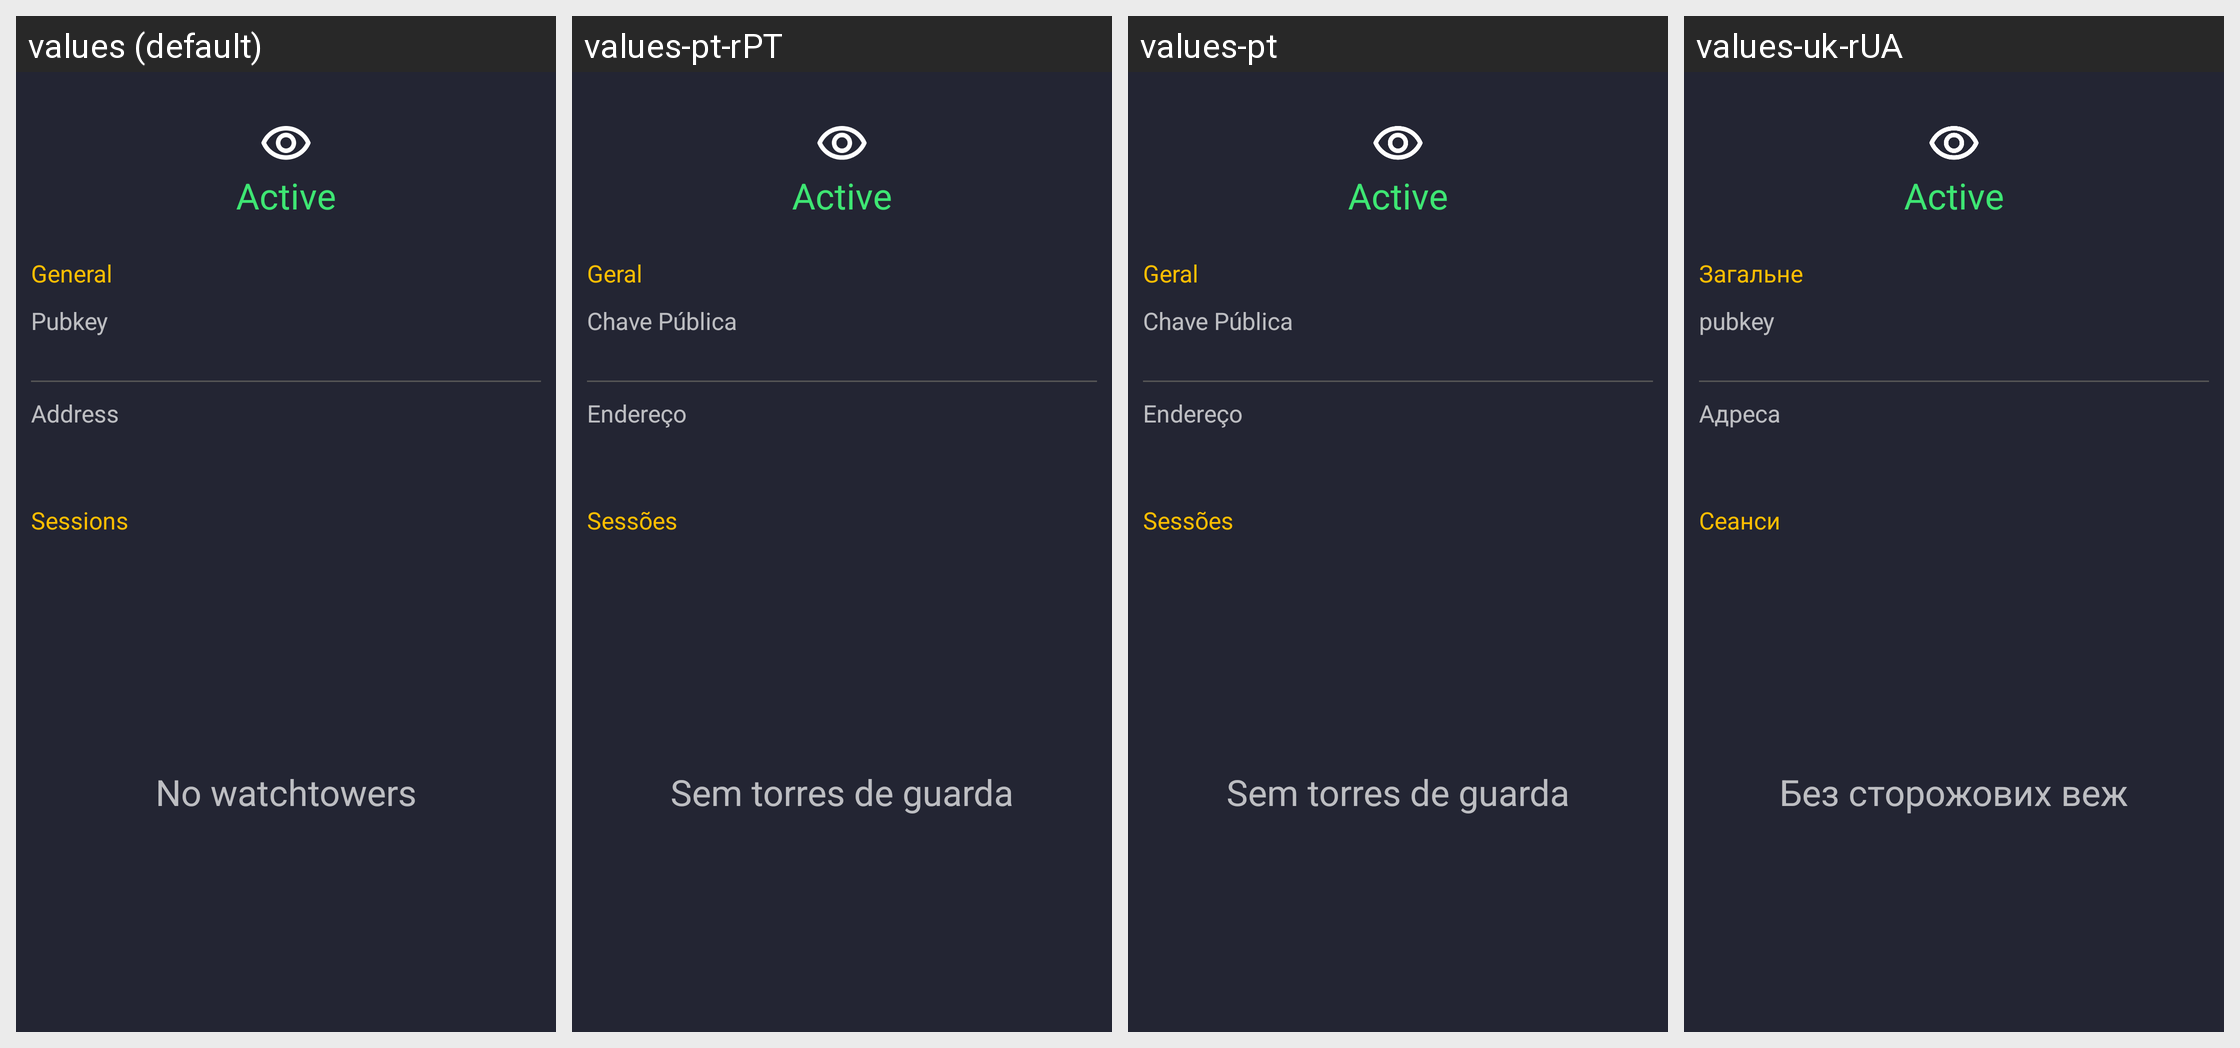

Translations of the strings shown on this Android screen, per locale in the grid:
Android screen res/layout/activity_watchtower_details.xml rendered under 4 locales, left to right: values (default), values-pt-rPT, values-pt, values-uk-rUA. Device: Nexus 5 (rendered at 1080×1920; each locale shown at half size, 540×960, under a caption strip naming it); theme AppThemeWithActionBar.
Other locales in the repository, not shown: values-af, values-ar-rSA, values-bg-rBG, values-ca, values-cs-rCZ, values-da-rDK, values-de-rDE, values-es-rES, values-fa, values-fi-rFI, values-fr-rFR, values-it-rIT, values-iw, values-ja-rJP, values-ko, values-my, values-nb-rNO, values-nl-rNL, values-pl-rPL, values-pt-rBR, values-ro-rRO, values-ru-rRU, values-sv, values-ta, values-tr-rTR, values-vi-rVN, values-zh-rCN.
Strings drawn on this screen, with the default value and each locale's value (text and hints the layout hard-codes, and strings that could not be matched under every locale, appear in the picture but are not listed):

settings_category_general
  values: General
  values-pt-rPT: Geral
  values-pt: Geral
  values-uk-rUA: Загальне

address
  values: Address
  values-pt-rPT: Endereço
  values-pt: Endereço
  values-uk-rUA: Адреса

watchtower_sessions
  values: Sessions
  values-pt-rPT: Sessões
  values-pt: Sessões
  values-uk-rUA: Сеанси

peers_no_watchtowers
  values: No watchtowers
  values-pt-rPT: Sem torres de guarda
  values-pt: Sem torres de guarda
  values-uk-rUA: Без сторожових веж
